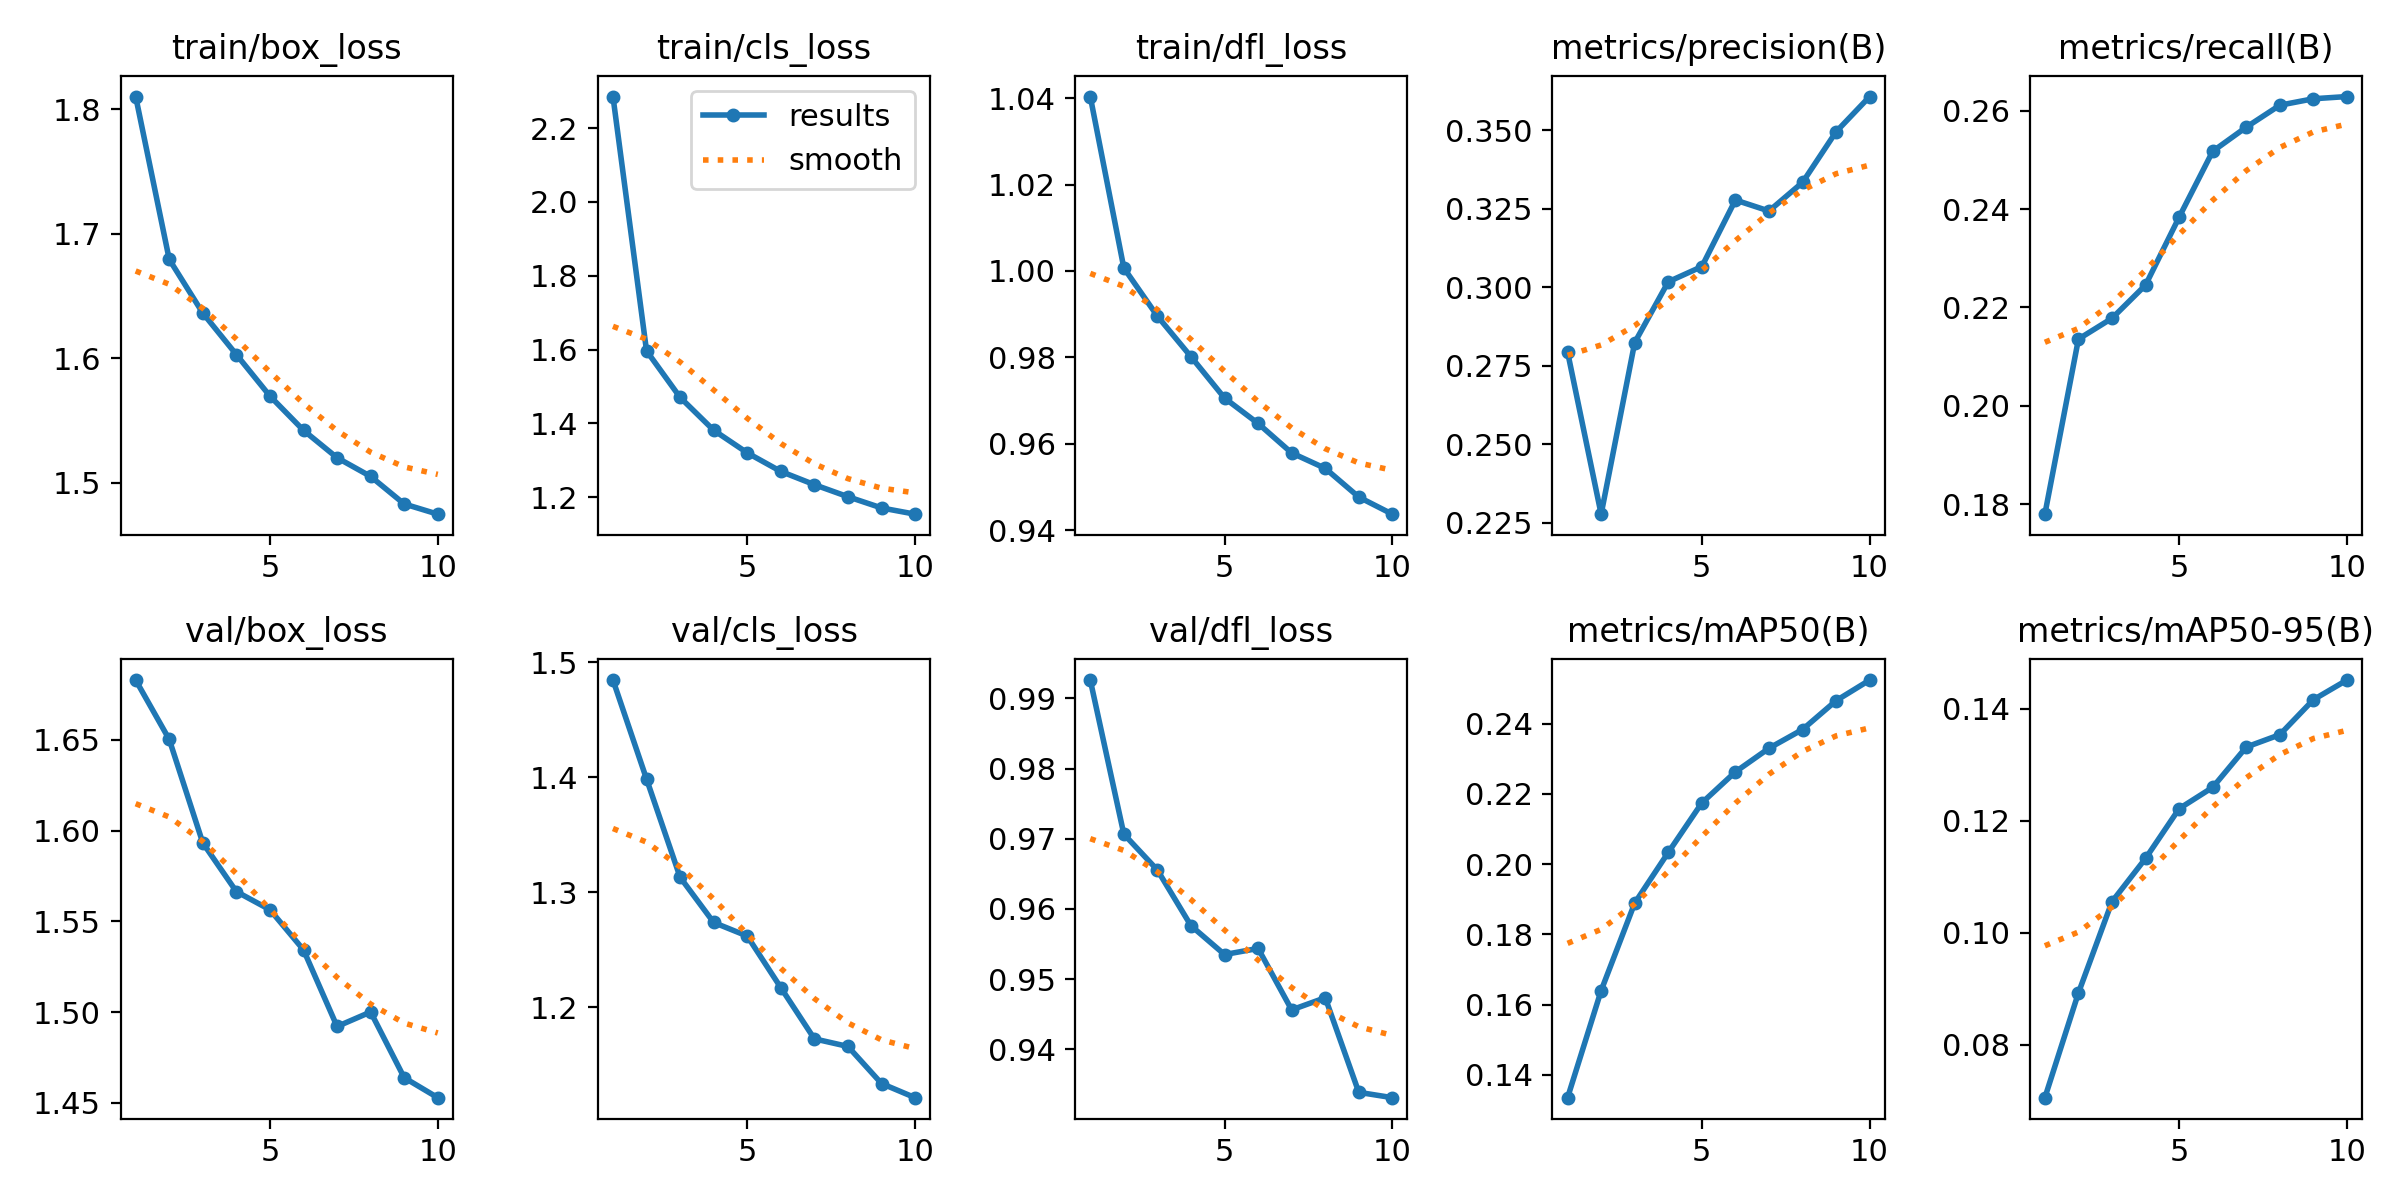

Source data for this figure (header and first rows):
epoch, train/box_loss, train/cls_loss, train/dfl_loss, metrics/precision(B), metrics/recall(B), metrics/mAP50(B), metrics/mAP50-95(B), val/box_loss, val/cls_loss, val/dfl_loss, lr/pg0, lr/pg1, lr/pg2
1, 1.81, 2.285, 1.04, 0.2794, 0.1779, 0.1335, 0.07054, 1.683, 1.484, 0.9926, 0.0002377, 0.0002377, 0.0002377
2, 1.679, 1.596, 1.001, 0.2277, 0.2135, 0.164, 0.08926, 1.65, 1.398, 0.9707, 0.0004286, 0.0004286, 0.0004286
3, 1.636, 1.47, 0.9895, 0.2824, 0.2178, 0.1889, 0.1056, 1.593, 1.313, 0.9655, 0.0005724, 0.0005724, 0.0005724
4, 1.603, 1.381, 0.9801, 0.3017, 0.2245, 0.2033, 0.1133, 1.566, 1.274, 0.9576, 0.0005019, 0.0005019, 0.0005019
5, 1.57, 1.32, 0.9706, 0.3066, 0.2384, 0.2174, 0.1222, 1.556, 1.262, 0.9535, 0.0004313, 0.0004313, 0.0004313
6, 1.542, 1.27, 0.9647, 0.3278, 0.2518, 0.2263, 0.126, 1.534, 1.217, 0.9544, 0.0003606, 0.0003606, 0.0003606
7, 1.52, 1.234, 0.9579, 0.3243, 0.2567, 0.233, 0.1332, 1.492, 1.173, 0.9456, 0.0002899, 0.0002899, 0.0002899
8, 1.505, 1.201, 0.9543, 0.3334, 0.2611, 0.2383, 0.1354, 1.5, 1.166, 0.9473, 0.0002192, 0.0002192, 0.0002192
9, 1.483, 1.171, 0.9476, 0.3495, 0.2625, 0.2465, 0.1416, 1.464, 1.134, 0.9338, 0.0001485, 0.0001485, 0.0001485
10, 1.475, 1.154, 0.9437, 0.3607, 0.2629, 0.2524, 0.1452, 1.453, 1.122, 0.9331, 7.7826e-05, 7.7826e-05, 7.7826e-05
